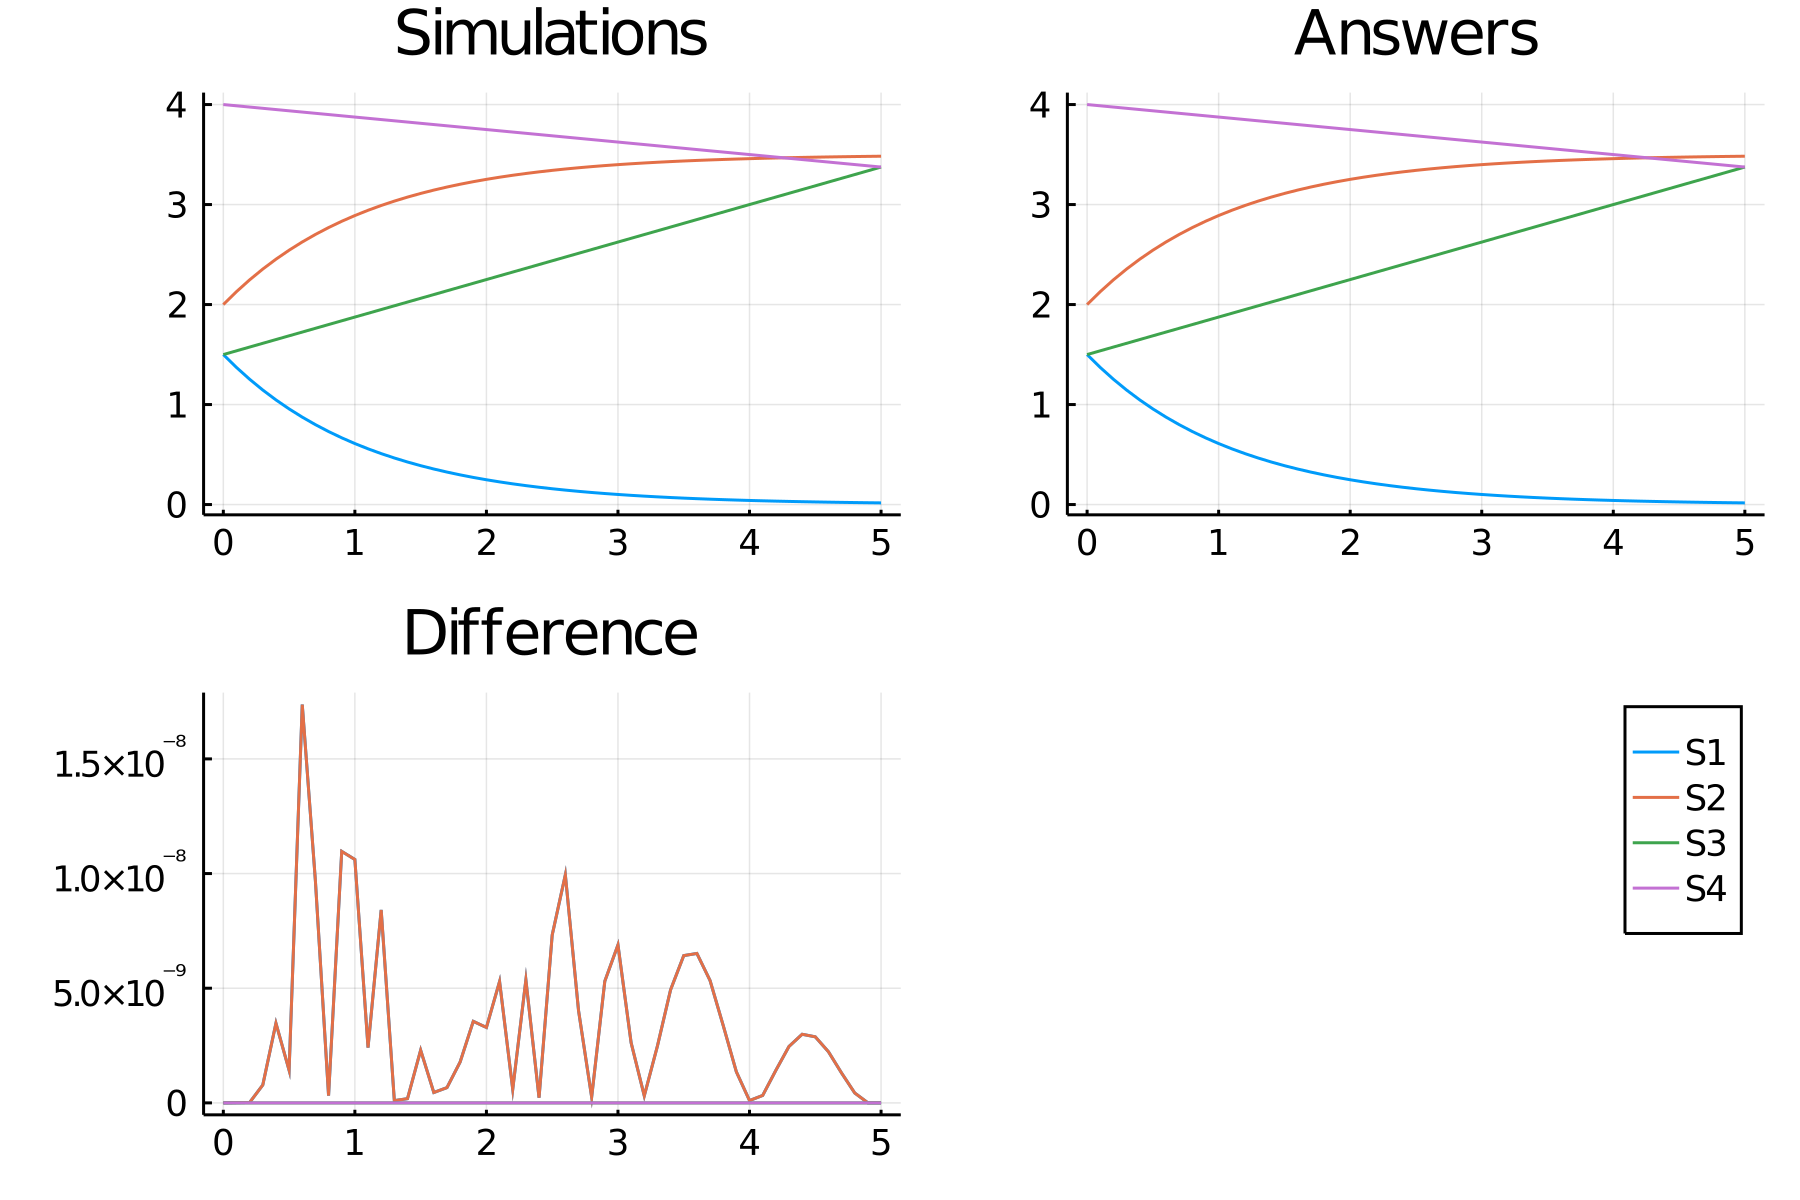

The table this chart was drawn from, first rows:
time, S1_, S2_, S3_, S4_
0.0, 1.5, 2.0, 1.5, 4.0
0.1, 1.371, 2.129, 1.537, 3.988
0.2, 1.253, 2.247, 1.575, 3.975
0.3, 1.145, 2.355, 1.612, 3.963
0.4, 1.047, 2.453, 1.65, 3.95
0.5, 0.9564, 2.544, 1.688, 3.938
0.6, 0.8741, 2.626, 1.725, 3.925
0.7, 0.7989, 2.701, 1.762, 3.913
0.8, 0.7301, 2.77, 1.8, 3.9
0.9, 0.6673, 2.833, 1.837, 3.888
1.0, 0.6099, 2.89, 1.875, 3.875
1.1, 0.5574, 2.943, 1.912, 3.862
1.2, 0.5094, 2.991, 1.95, 3.85
1.3, 0.4656, 3.034, 1.987, 3.838
1.4, 0.4255, 3.075, 2.025, 3.825
1.5, 0.3889, 3.111, 2.062, 3.813
1.6, 0.3554, 3.145, 2.1, 3.8
1.7, 0.3248, 3.175, 2.138, 3.787
1.8, 0.2968, 3.203, 2.175, 3.775
1.9, 0.2713, 3.229, 2.212, 3.763
2.0, 0.2479, 3.252, 2.25, 3.75
2.1, 0.2266, 3.273, 2.287, 3.738
2.2, 0.2071, 3.293, 2.325, 3.725
2.3, 0.1893, 3.311, 2.362, 3.713
2.4, 0.173, 3.327, 2.4, 3.7
2.5, 0.1581, 3.342, 2.437, 3.687
2.6, 0.1445, 3.356, 2.475, 3.675
2.7, 0.1321, 3.368, 2.512, 3.663
2.8, 0.1207, 3.379, 2.55, 3.65
2.9, 0.1103, 3.39, 2.587, 3.638
3.0, 0.1008, 3.399, 2.625, 3.625
3.1, 0.09213, 3.408, 2.663, 3.612
3.2, 0.0842, 3.416, 2.7, 3.6
3.3, 0.07695, 3.423, 2.737, 3.587
3.4, 0.07033, 3.43, 2.775, 3.575
3.5, 0.06428, 3.436, 2.812, 3.563
3.6, 0.05875, 3.441, 2.85, 3.55
3.7, 0.05369, 3.446, 2.887, 3.538
3.8, 0.04907, 3.451, 2.925, 3.525
3.9, 0.04485, 3.455, 2.963, 3.512
4.0, 0.04099, 3.459, 3.0, 3.5
4.1, 0.03746, 3.463, 3.037, 3.488
4.2, 0.03423, 3.466, 3.075, 3.475
4.3, 0.03129, 3.469, 3.112, 3.463
4.4, 0.02859, 3.471, 3.15, 3.45
4.5, 0.02613, 3.474, 3.187, 3.438
4.6, 0.02388, 3.476, 3.225, 3.425
4.7, 0.02183, 3.478, 3.263, 3.412
4.8, 0.01995, 3.48, 3.3, 3.4
4.9, 0.01823, 3.482, 3.337, 3.388
5.0, 0.01666, 3.483, 3.375, 3.375
